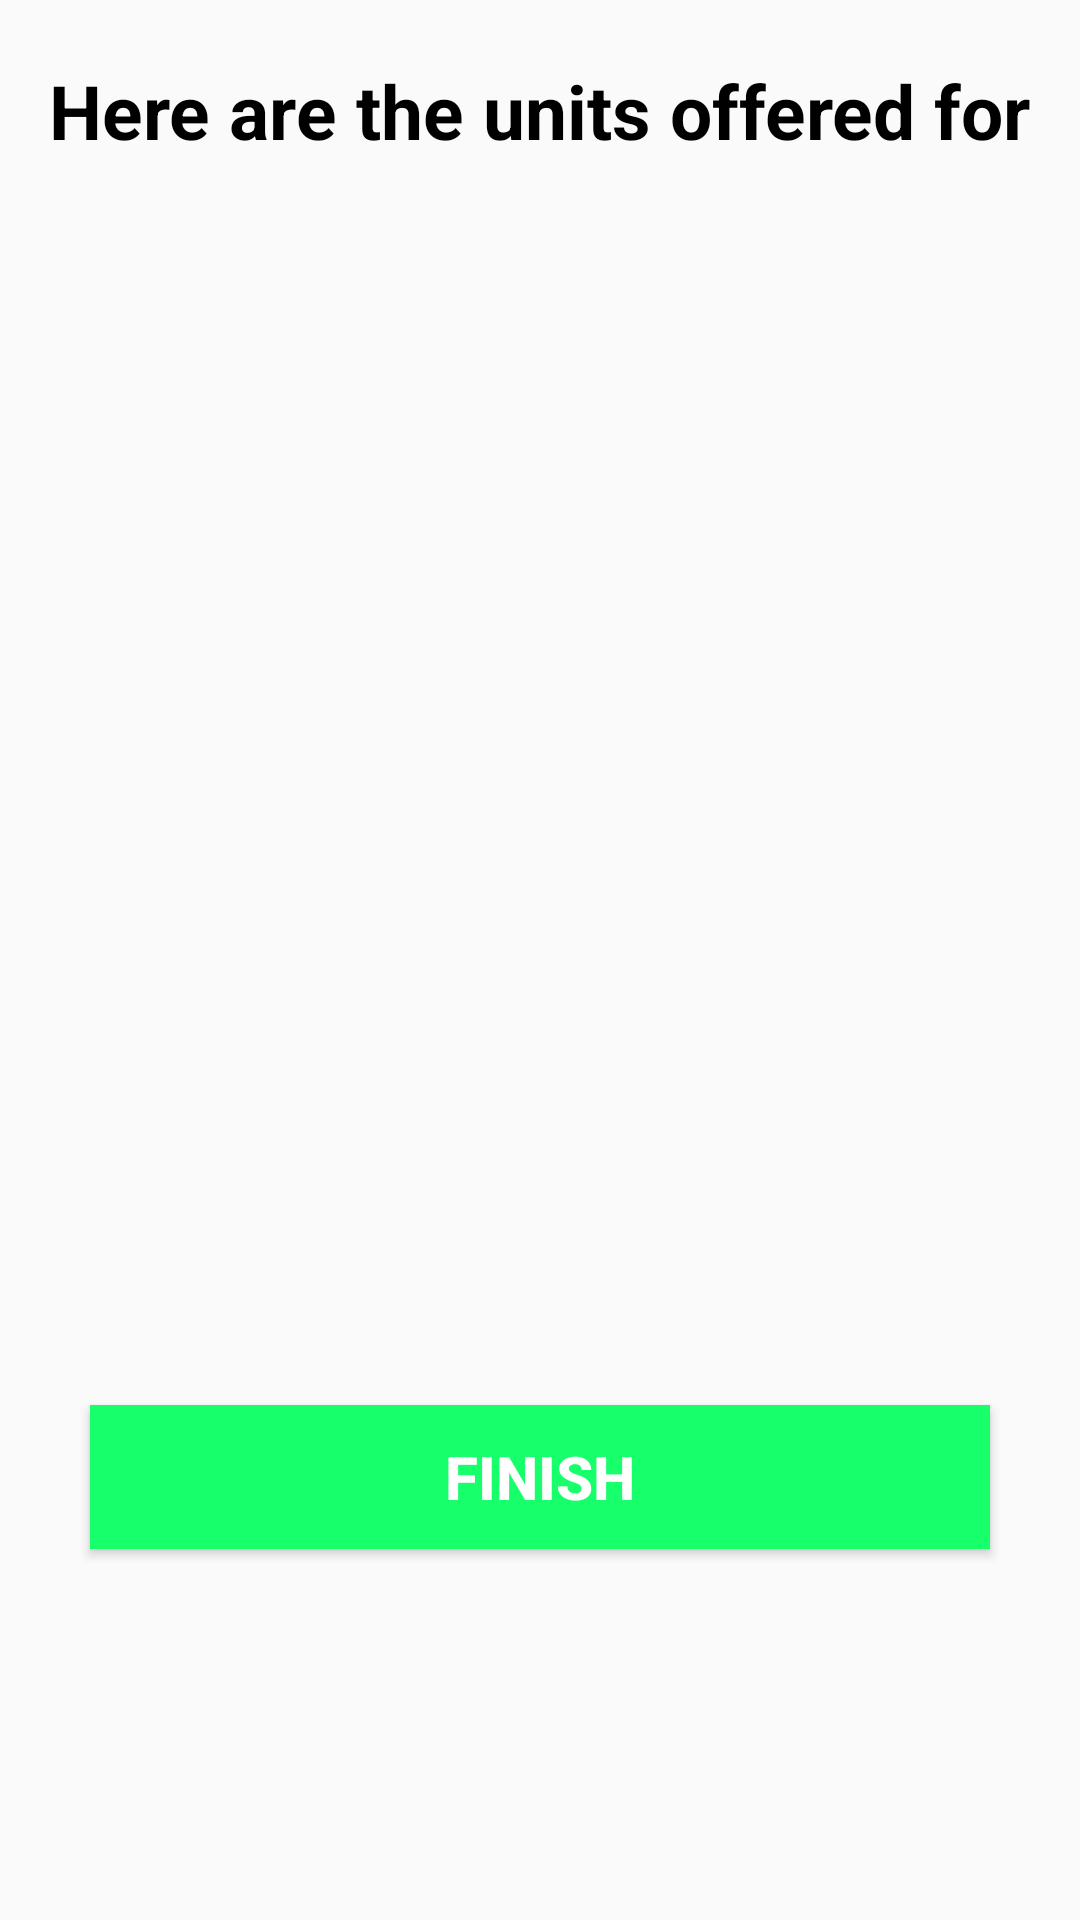

Write the Android layout XML for this screen, with the resource values it uses.
<!-- AndroidManifest.xml: application theme AppTheme -->
<!-- res/layout/fragment_student_units.xml -->
<RelativeLayout xmlns:android="http://schemas.android.com/apk/res/android"
    xmlns:tools="http://schemas.android.com/tools"
    android:layout_width="match_parent"
    android:layout_height="match_parent"
    tools:context="com.buttercell.survy.student.StudentUnits">

    <TextView
        android:id="@+id/txt1"
        android:layout_width="wrap_content"
        android:layout_height="wrap_content"
        android:layout_centerHorizontal="true"
        android:layout_marginTop="20dp"

        android:text="Here are the units offered for"
        android:textColor="@color/colorBlack"
        android:textSize="25sp"
        android:textStyle="bold" />

    <TextView
        android:id="@+id/txtUnitName"
        android:layout_width="wrap_content"
        android:layout_height="wrap_content"
        android:layout_below="@+id/txt1"
        android:layout_centerHorizontal="true"
        android:layout_marginTop="21dp"
        android:textColor="@color/colorBlack"
        android:textSize="25sp"
        android:textStyle="bold"
        tools:text="BIF" />


    <android.support.v7.widget.RecyclerView
        android:id="@+id/unitList"
        android:layout_width="match_parent"
        android:layout_height="360dp"
        android:layout_below="@id/txtUnitName"
        android:layout_marginLeft="40dp"
        android:layout_marginRight="40dp" />


    <Button
        android:id="@+id/btnFinish"
        android:layout_width="match_parent"
        android:layout_height="wrap_content"
        android:layout_below="@+id/unitList"
        android:layout_centerHorizontal="true"
        android:layout_marginLeft="30dp"
        android:layout_marginRight="30dp"
        android:background="@color/colorAccent"
        android:text="FINISH"
        android:textColor="@color/colorWhite"
        android:textSize="20sp"
        android:textStyle="bold" />


</RelativeLayout>
<!-- resources referenced by this layout -->
<resources>
  <color name="colorAccent">#17FF6B</color>
  <color name="colorBlack">#000000</color>
  <color name="colorWhite">#FFFFFF</color>
  <style name="AppTheme" parent="Theme.AppCompat.Light.NoActionBar">
          
          <item name="colorPrimary">@color/colorPrimary</item>
          <item name="colorPrimaryDark">@color/colorPrimaryDark</item>
          <item name="colorAccent">@color/colorAccent</item>
          <item name="android:windowDisablePreview">true</item>
          <item name="android:statusBarColor">@color/colorPrimary</item>
          <item name="android:navigationBarColor">@color/colorPrimary</item>
      </style>
  <color name="colorPrimary">#071A52</color>
  <color name="colorPrimaryDark">#05133B</color>
</resources>
